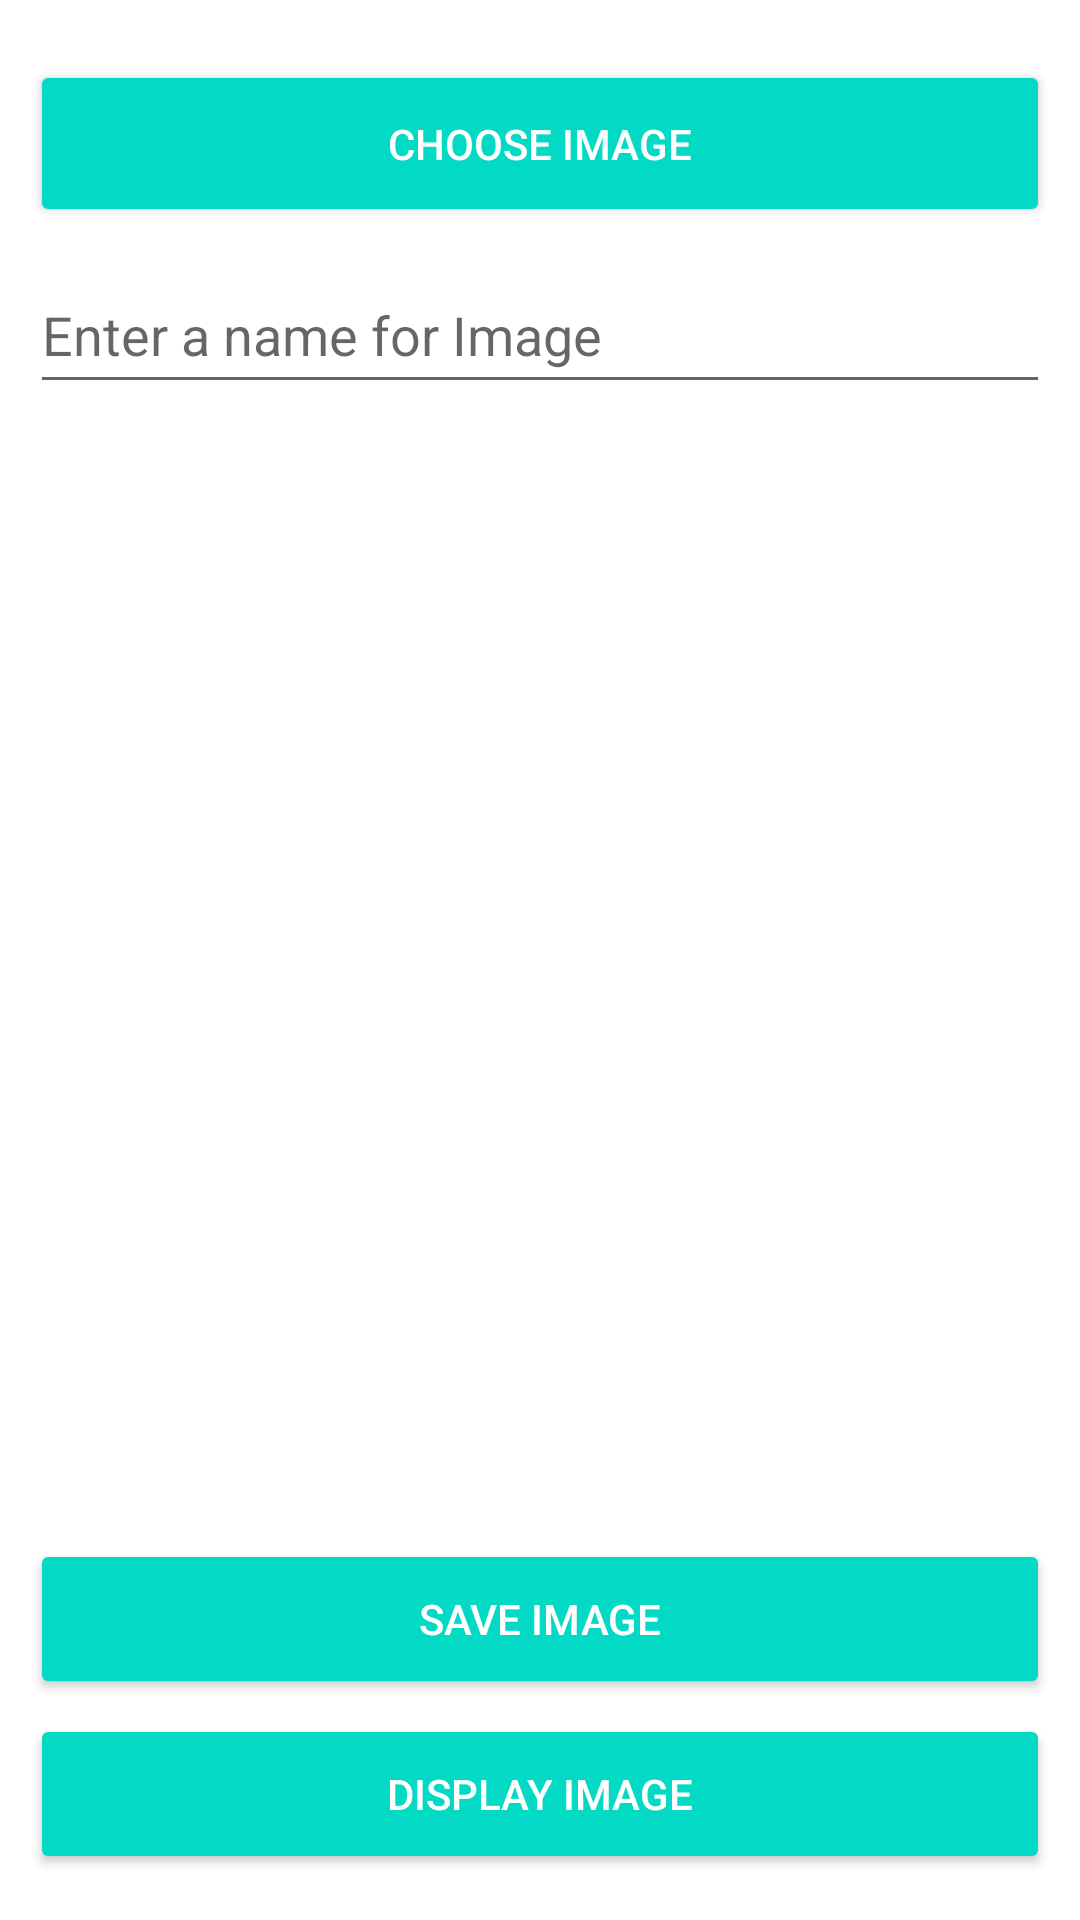

Reconstruct the res/layout file that produces this screen, plus the resources it refers to.
<!-- AndroidManifest.xml: application theme Theme.FireApp2 -->
<!-- res/layout/activity_main.xml -->
<?xml version="1.0" encoding="utf-8"?>
<LinearLayout xmlns:android="http://schemas.android.com/apk/res/android"
    xmlns:app="http://schemas.android.com/apk/res-auto"
    xmlns:tools="http://schemas.android.com/tools"
    android:layout_width="match_parent"
    android:layout_height="match_parent"
    android:orientation="vertical"
    android:padding="10dp"
    android:weightSum="3"
    tools:context=".MainActivity">

    <Button
        android:layout_marginTop="10dp"
        android:layout_weight=".25"
        android:text="Choose Image"
        style="@style/Widget.AppCompat.Button.Colored"
        android:id="@+id/chooseImageButton"
        android:layout_width="match_parent"
        android:layout_height="wrap_content"/>

    <EditText
        android:layout_weight="0.25"
        android:hint="Enter a name for Image"
        android:layout_marginTop="10dp"
        android:textAppearance="@style/TextAppearance.AppCompat.Medium"
        android:id="@+id/imageNameEditTextId"
        android:layout_width="match_parent"
        android:layout_height="wrap_content"/>

    <ImageView
        android:layout_weight="2"
        android:layout_marginTop="10dp"
        android:id="@+id/imageViewId"
        android:layout_width="match_parent"
        android:layout_height="300dp"/>
    <ProgressBar
        android:visibility="gone"
        android:layout_weight="0.16"
        android:layout_gravity="center"
        android:id="@+id/progressBarId"
        android:layout_width="wrap_content"
        android:layout_height="wrap_content"/>

    <Button
        android:layout_marginTop="5dp"
        android:layout_weight=".17"
        android:text="Save Image"
        style="@style/Widget.AppCompat.Button.Colored"
        android:id="@+id/saveImageButtonId"
        android:layout_width="match_parent"
        android:layout_height="wrap_content"/>
    <Button
        android:layout_marginTop="5dp"
        android:layout_weight=".17"
        android:text="Display Image"
        style="@style/Widget.AppCompat.Button.Colored"
        android:id="@+id/displayImageButtonId"
        android:layout_width="match_parent"
        android:layout_height="wrap_content"/>

</LinearLayout>
<!-- resources referenced by this layout -->
<resources>
  <style name="Theme.FireApp2" parent="Theme.MaterialComponents.DayNight.DarkActionBar">
          
          <item name="colorPrimary">@color/purple_500</item>
          <item name="colorPrimaryVariant">@color/purple_700</item>
          <item name="colorOnPrimary">@color/white</item>
          
          <item name="colorSecondary">@color/teal_200</item>
          <item name="colorSecondaryVariant">@color/teal_700</item>
          <item name="colorOnSecondary">@color/black</item>
          
          <item name="android:statusBarColor">?attr/colorPrimaryVariant</item>
          
      </style>
  <!-- not gathered from this repository: default colours our renderer supplied (Android Studio template values) -->
  <color name="purple_500">#FF6200EE</color>
  <color name="purple_700">#FF3700B3</color>
  <color name="teal_200">#FF03DAC5</color>
  <color name="teal_700">#FF018786</color>
  <color name="black">#FF000000</color>
  <color name="white">#FFFFFFFF</color>
</resources>
